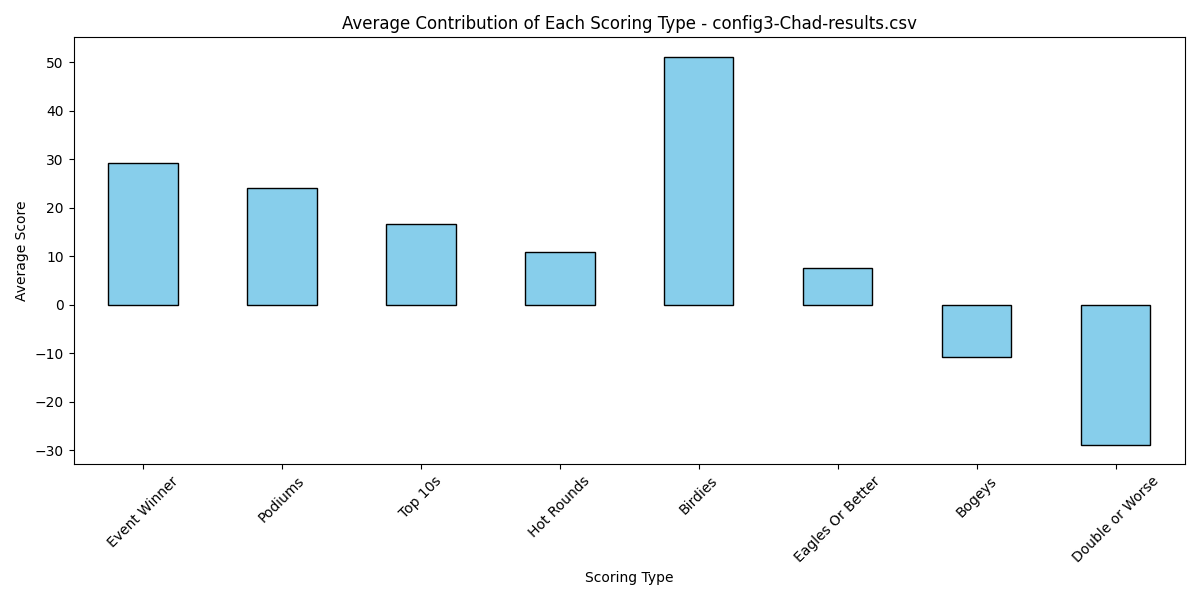

The data file committed next to this chart (first rows):
Event Winner, Podiums, Top 10s, Hot Rounds, Birdies, Eagles Or Better, Bogeys, Double or Worse, Total Score
0, 25, 20, 5, 36, 1, -12, -31, 44
50, 25, 20, 5, 71, 18, -14, -39, 136
50, 50, 10, 15, 62, 4, -10, -27, 154
50, 0, 10, 15, 21, 18, -7, -18, 89
0, 50, 20, 10, 65, 0, -6, -20, 119
0, 25, 20, 0, 46, 2, -18, -41, 34
0, 0, 20, 5, 38, 0, -12, -29, 22
0, 50, 30, 5, 52, 1, -25, -57, 56
50, 25, 10, 15, 51, 34, -13, -31, 141
0, 0, 0, 0, 0, 0, 0, 0, 0
50, 0, 30, 0, 56, 1, -7, -26, 104
50, 0, 30, 20, 67, 5, -11, -34, 127
50, 50, 20, 10, 54, 19, -2, -13, 188
0, 0, 0, 0, 0, 0, 0, 0, 0
50, 0, 20, 10, 45, 22, -9, -25, 113
0, 50, 0, 5, 21, 1, -8, -20, 49
0, 25, 30, 10, 54, 0, -10, -24, 85
0, 0, 30, 0, 31, 0, -9, -21, 31
50, 25, 10, 15, 61, 18, -21, -48, 110
50, 25, 20, 15, 65, 17, -9, -29, 154
50, 50, 20, 15, 86, 0, -11, -35, 175
50, 50, 10, 15, 51, 21, -11, -30, 156
0, 0, 40, 15, 83, 0, -27, -64, 47
50, 0, 30, 15, 69, 0, -12, -31, 121
50, 25, 10, 20, 82, 9, -13, -37, 146
50, 50, 10, 20, 68, 0, -12, -37, 149
50, 25, 0, 15, 45, 24, -6, -20, 133
0, 25, 0, 0, 27, 0, -12, -27, 13
50, 50, 10, 40, 76, 5, -8, -26, 197
